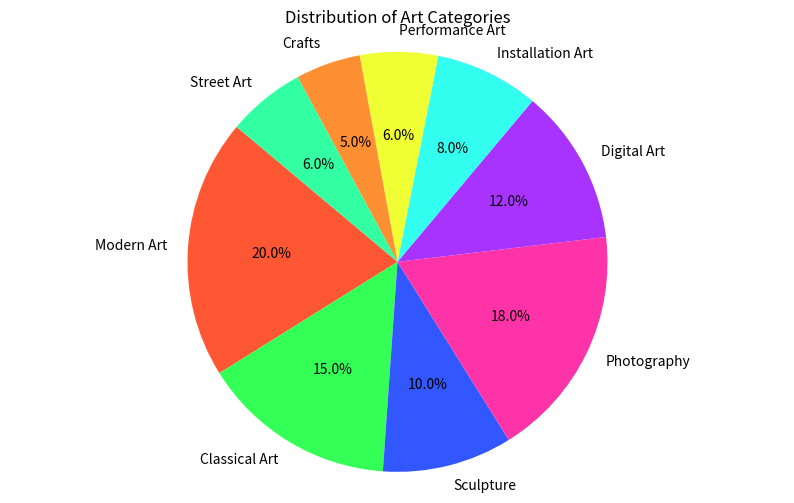

Source code (Python):

import matplotlib.pyplot as plt

# Data to plot
labels = 'Modern Art', 'Classical Art', 'Sculpture', 'Photography', 'Digital Art', 'Installation Art', 'Performance Art', 'Crafts', 'Street Art'
sizes = [20, 15, 10, 18, 12, 8, 6, 5, 6]
colors = ['#ff5733', '#33ff57', '#3357ff', '#ff33a8', '#a833ff', '#33fff0', '#f0ff33', '#ff8f33', '#33ffa3']

# Plot
plt.figure(figsize=[10, 6])  # Set the width and height of the chart
plt.pie(sizes, labels=labels, colors=colors, autopct='%1.1f%%', startangle=140)
plt.axis('equal')  # Equal aspect ratio ensures that pie is drawn as a circle.
plt.title('Distribution of Art Categories')
plt.show()
